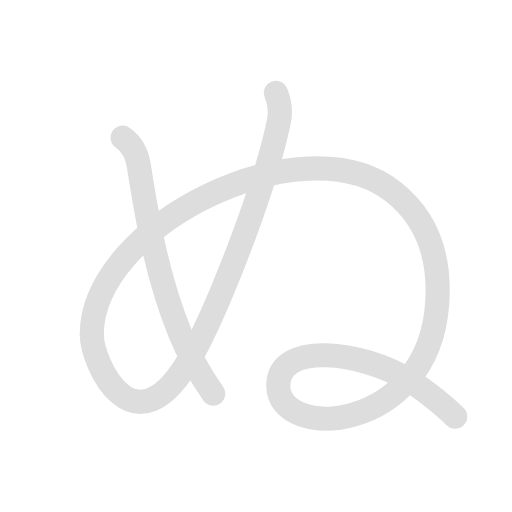
t = 0.00 s
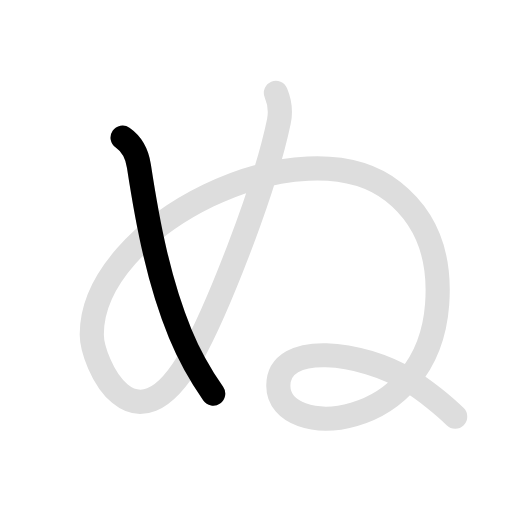
t = 0.70 s
t = 1.35 s: frame unchanged from t = 0.70 s, image omitted
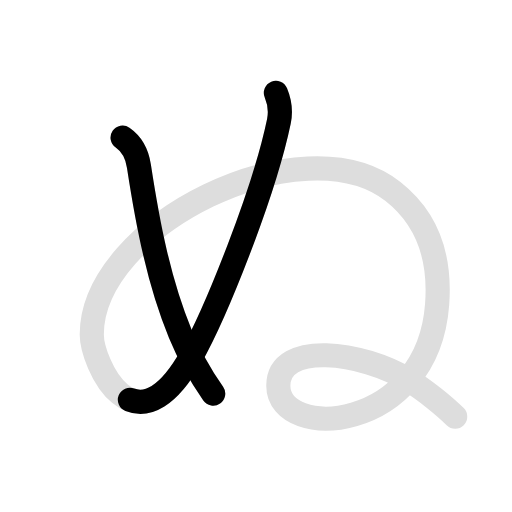
t = 1.85 s
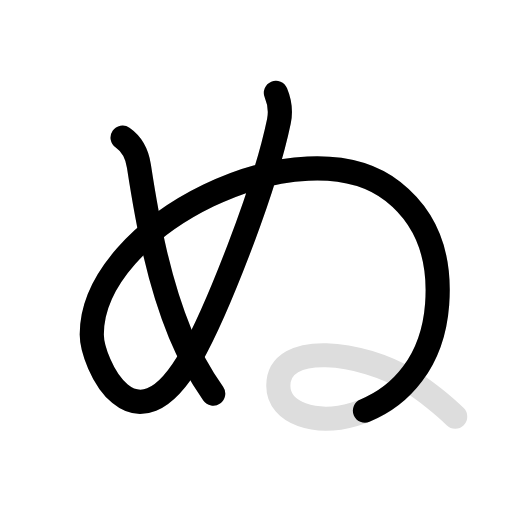
t = 2.75 s
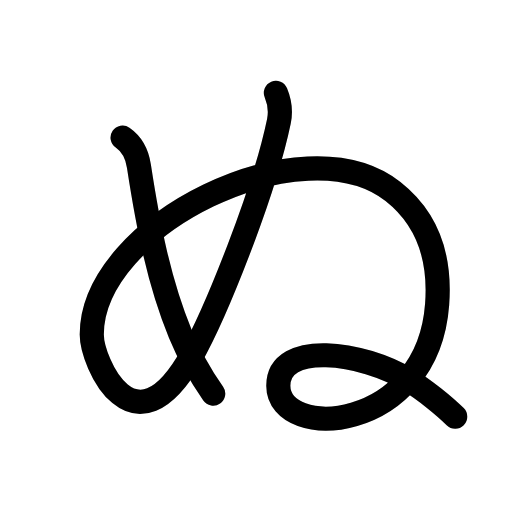
t = 3.20 s

The animated SVG that drew these frames (rendered in a browser with its animation timeline set to each time). Animation: 4 SMIL elements (animate=3,set=1); one cycle of 3.20 s, repeats indefinitely.

<svg id="kvg-0306c" class="kanjivg" viewBox="0 0 106 106" width="106" height="106" xmlns="http://www.w3.org/2000/svg" xmlns:xlink="http://www.w3.org/1999/xlink" xml:space="preserve" version="1.1" baseProfile="full"><defs><style type="text/css">path.black{fill:none;stroke:black;stroke-width:5;stroke-linecap:round;stroke-linejoin:round;}path.grey{fill:none;stroke:#ddd;stroke-width:5;stroke-linecap:round;stroke-linejoin:round;}path.stroke{fill:none;stroke:black;stroke-width:5;stroke-linecap:round;stroke-linejoin:round;}text{font-size:16px;font-family:Segoe UI Symbol,Cambria Math,DejaVu Sans,Symbola,Quivira,STIX,Code2000;-webkit-touch-callout:none;cursor:pointer;-webkit-user-select:none;-khtml-user-select:none;-moz-user-select:none;-ms-user-select:none;user-select: none;}text:hover{color:#777;}#reset{font-weight:bold;}</style><marker id="markerStart" markerWidth="8" markerHeight="8" style="overflow:visible;"><circle cx="0" cy="0" r="1.5" style="stroke:none;fill:red;fill-opacity:0.5;"/></marker><marker id="markerEnd" style="overflow:visible;"><circle cx="0" cy="0" r="0.8" style="stroke:none;fill:blue;fill-opacity:0.5;"><animate attributeName="opacity" from="1" to="0" dur="3s" repeatCount="indefinite" /></circle></marker></defs><path d="M25.38,28.5c2,1.38,2.97,3.23,3.38,5.88c1.87,12.18,4.12,23.92,8.54,34.67c1.79,4.36,3.96,8.33,6.84,12.46" class="grey" /><path d="M57.12,19.25c0.88,2.12,1.06,3.79,0.62,5.88c-3.12,15-13.14,39.81-18.12,48.62c-11.87,21-20.62,1.25-20.62-4.5c0-22.63,43.75-44.25,62.36-29.59c7.66,6.03,9.8,14.58,9.14,23.34c-2,26.75-32.88,28.38-32.88,16.88c0-9.38,17.38-7.12,27.12-1.12c3.1,1.91,7.25,5.25,9.5,7.5" class="grey" /><path d="M25.38,28.5c2,1.38,2.97,3.23,3.38,5.88c1.87,12.18,4.12,23.92,8.54,34.67c1.79,4.36,3.96,8.33,6.84,12.46" class="stroke" stroke-dasharray="150"><animate attributeName="stroke-dashoffset" from="150" to="0" dur="1.8s" begin="0.0s" fill="freeze" /></path><path d="M57.12,19.25c0.88,2.12,1.06,3.79,0.62,5.88c-3.12,15-13.14,39.81-18.12,48.62c-11.87,21-20.62,1.25-20.62-4.5c0-22.63,43.75-44.25,62.36-29.59c7.66,6.03,9.8,14.58,9.14,23.34c-2,26.75-32.88,28.38-32.88,16.88c0-9.38,17.38-7.12,27.12-1.12c3.1,1.91,7.25,5.25,9.5,7.5" class="stroke" stroke-dasharray="300"><set attributeName="opacity" to="0" dur="1.4s" /><animate attributeName="stroke-dashoffset" from="300" to="0" dur="1.8s" begin="1.4s" fill="freeze" /></path></svg>
